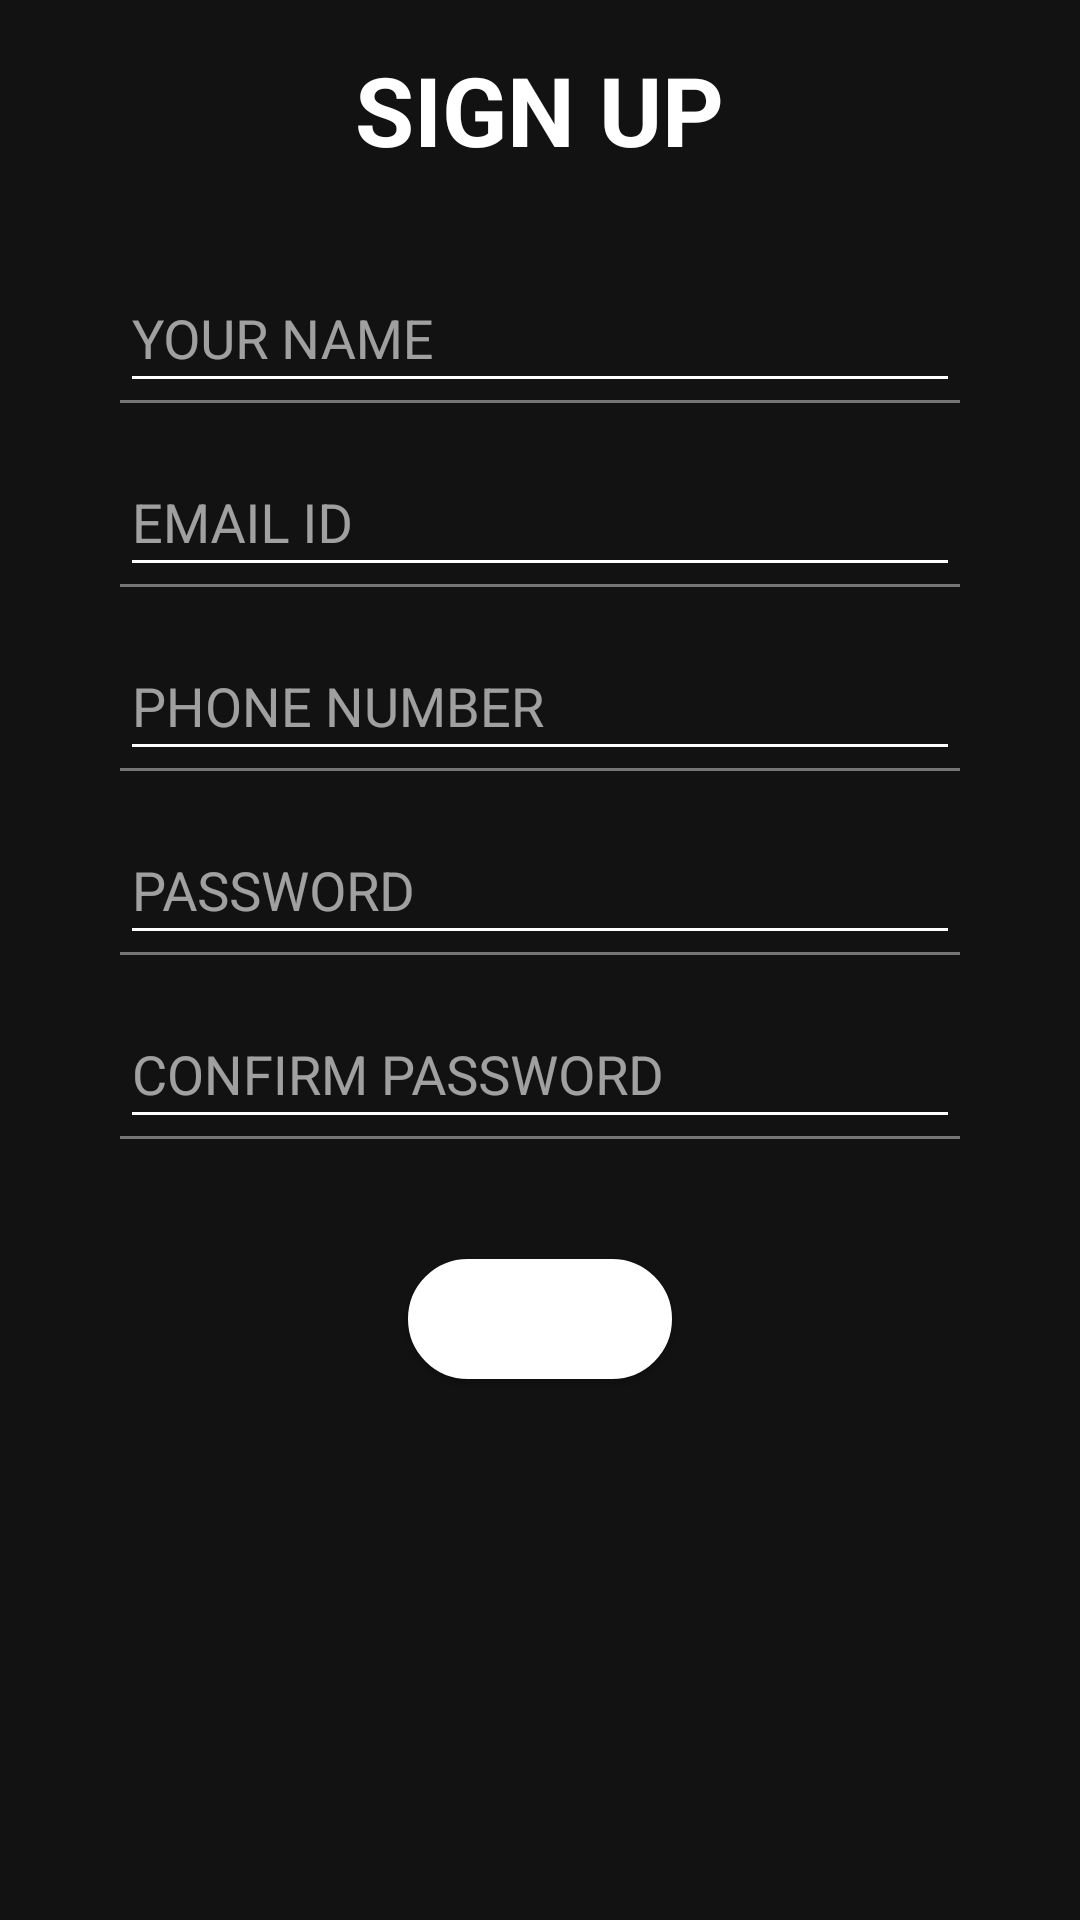

Reconstruct the res/layout file that produces this screen, plus the resources it refers to.
<!-- AndroidManifest.xml: application theme AppTheme -->
<!-- res/layout/activity_sign_up.xml -->
<?xml version="1.0" encoding="utf-8"?>
<RelativeLayout xmlns:android="http://schemas.android.com/apk/res/android"
    xmlns:app="http://schemas.android.com/apk/res-auto"
    xmlns:tools="http://schemas.android.com/tools"
    android:layout_width="match_parent"
    android:layout_height="match_parent"
    tools:context="com.example.myexpensetracker.SignUpActivity">

    <TextView
        android:id="@+id/signUpTextView"
        android:layout_width="wrap_content"
        android:layout_height="wrap_content"
        android:textSize="32sp"
        android:textStyle="bold"
        android:text="@string/signUpButtonName"
        android:textColor="#FFFFFF"
        android:layout_centerHorizontal="true"
        android:layout_marginTop="15dp"
        android:layout_marginBottom="15dp"/>

    <com.google.android.material.textfield.TextInputLayout
        android:id="@+id/yourNameInputLayout"
        android:layout_width="match_parent"
        android:theme="@style/EditTextHint"
        android:layout_height="wrap_content"
        android:inputType="textEmailAddress"
        android:layout_marginStart="40dp"
        android:layout_marginEnd="40dp"
        android:layout_marginTop="20dp"
        android:layout_below="@+id/signUpTextView"
        android:layout_centerHorizontal="true">
        <EditText
            android:id="@+id/yourName"
            android:layout_width="match_parent"
            android:layout_height="wrap_content"
            android:textColor="#FFFFFF"
            android:inputType="textPersonName"
            android:hint="@string/userNameEditTextHint"/>
    </com.google.android.material.textfield.TextInputLayout>

    <com.google.android.material.textfield.TextInputLayout
        android:id="@+id/emailAddressInputLayout"
        android:layout_width="match_parent"
        android:theme="@style/EditTextHint"
        android:layout_height="wrap_content"
        android:inputType="textEmailAddress"
        android:layout_marginStart="40dp"
        android:layout_marginEnd="40dp"
        android:layout_below="@+id/yourNameInputLayout"
        android:layout_marginTop="20dp"
        android:layout_centerHorizontal="true">
        <EditText
            android:id="@+id/emailAddress"
            android:layout_width="match_parent"
            android:textColor="#FFFFFF"
            android:layout_height="wrap_content"
            android:inputType="textEmailAddress"
            android:hint="@string/emailAddressEditTextHint"/>
    </com.google.android.material.textfield.TextInputLayout>

    <com.google.android.material.textfield.TextInputLayout
        android:id="@+id/phoneNumberInputLayout"
        android:theme="@style/EditTextHint"
        android:layout_width="match_parent"
        android:layout_height="wrap_content"
        android:inputType="textEmailAddress"
        android:layout_marginStart="40dp"
        android:layout_marginEnd="40dp"
        android:layout_below="@+id/emailAddressInputLayout"
        android:layout_marginTop="20dp"
        android:layout_centerHorizontal="true">
        <EditText
            android:id="@+id/phoneNumber"
            android:layout_width="match_parent"
            android:textColor="#FFFFFF"
            android:layout_height="wrap_content"
            android:inputType="phone"
            android:hint="@string/phoneNumberEditTextHint"/>

    </com.google.android.material.textfield.TextInputLayout>

    <com.google.android.material.textfield.TextInputLayout
        android:id="@+id/passwordInputLayout"
        android:theme="@style/EditTextHint"
        android:layout_width="match_parent"
        android:layout_height="wrap_content"
        android:inputType="textEmailAddress"
        android:layout_marginStart="40dp"
        android:layout_marginEnd="40dp"
        android:layout_below="@+id/phoneNumberInputLayout"
        android:layout_marginTop="20dp"
        android:layout_centerHorizontal="true">
        <EditText
            android:id="@+id/password"
            android:layout_width="match_parent"
            android:textColor="#FFFFFF"
            android:layout_height="wrap_content"
            android:inputType="textPassword"
            android:hint="@string/passwordEditTextHint"/>
    </com.google.android.material.textfield.TextInputLayout>

    <com.google.android.material.textfield.TextInputLayout
        android:id="@+id/confirmPasswordInputLayout"
        android:theme="@style/EditTextHint"
        android:layout_width="match_parent"
        android:layout_height="wrap_content"
        android:inputType="textEmailAddress"
        android:layout_marginStart="40dp"
        android:layout_marginEnd="40dp"
        android:layout_below="@+id/passwordInputLayout"
        android:layout_marginTop="20dp"
        android:layout_centerHorizontal="true">
        <EditText
            android:id="@+id/confirmPassword"
            android:layout_width="match_parent"
            android:textColor="#FFFFFF"
            android:layout_height="wrap_content"
            android:inputType="textPassword"
            android:hint="@string/confirmPasswordEditTextHint"/>
    </com.google.android.material.textfield.TextInputLayout>

    <Button
        android:id="@+id/signUpButton"
        android:layout_width="wrap_content"
        android:layout_height="40dp"
        android:text="@string/signUpButtonName"
        android:layout_below="@+id/confirmPasswordInputLayout"
        android:layout_centerHorizontal="true"
        android:layout_marginTop="40dp"
        android:background="@drawable/login_button_background"
        android:onClick="signUpButton_onClick"/>
</RelativeLayout>
<!-- resources referenced by this layout -->
<resources>
  <!-- drawable login_button_background (drawable) -->
  <?xml version="1.0" encoding="utf-8"?>
  <selector xmlns:android="http://schemas.android.com/apk/res/android"
      android:layout_width="wrap_content"
      android:layout_height="wrap_content">
      <item>
          <shape android:shape="rectangle">
              <solid android:color="#FFFFFF"/>
              <corners android:radius="20dp"/>
              <stroke android:width="3px" android:color="#ffffff" />
          </shape>
      </item>
  </selector>
  <string name="confirmPasswordEditTextHint">CONFIRM PASSWORD</string>
  <string name="emailAddressEditTextHint">EMAIL ID</string>
  <string name="passwordEditTextHint">PASSWORD</string>
  <string name="phoneNumberEditTextHint">PHONE NUMBER</string>
  <string name="signUpButtonName">SIGN UP</string>
  <string name="userNameEditTextHint">YOUR NAME</string>
  <style name="EditTextHint" parent="Theme.MaterialComponents">
          <item name="colorAccent">@android:color/white</item>
          <item name="android:textColorHint">@color/BackgroundWhiteColor</item>
          <item name="colorControlNormal">@color/BackgroundWhiteColor</item>
          <item name="colorControlActivated">@color/BackgroundWhiteColor</item>
          <item name="colorControlHighlight">@color/BackgroundWhiteColor</item>
      </style>
  <style name="AppTheme" parent="Theme.MaterialComponents.NoActionBar">
          
          <item name="colorPrimary">@color/colorPrimary</item>
          <item name="colorPrimaryDark">@color/colorPrimaryDark</item>
          <item name="colorAccent">@color/colorAccent</item>
      </style>
  <color name="BackgroundWhiteColor">#FFFF</color>
  <color name="colorPrimary">#073f70</color>
  <color name="colorPrimaryDark">#000000</color>
  <color name="colorAccent">#fbc02d</color>
</resources>
